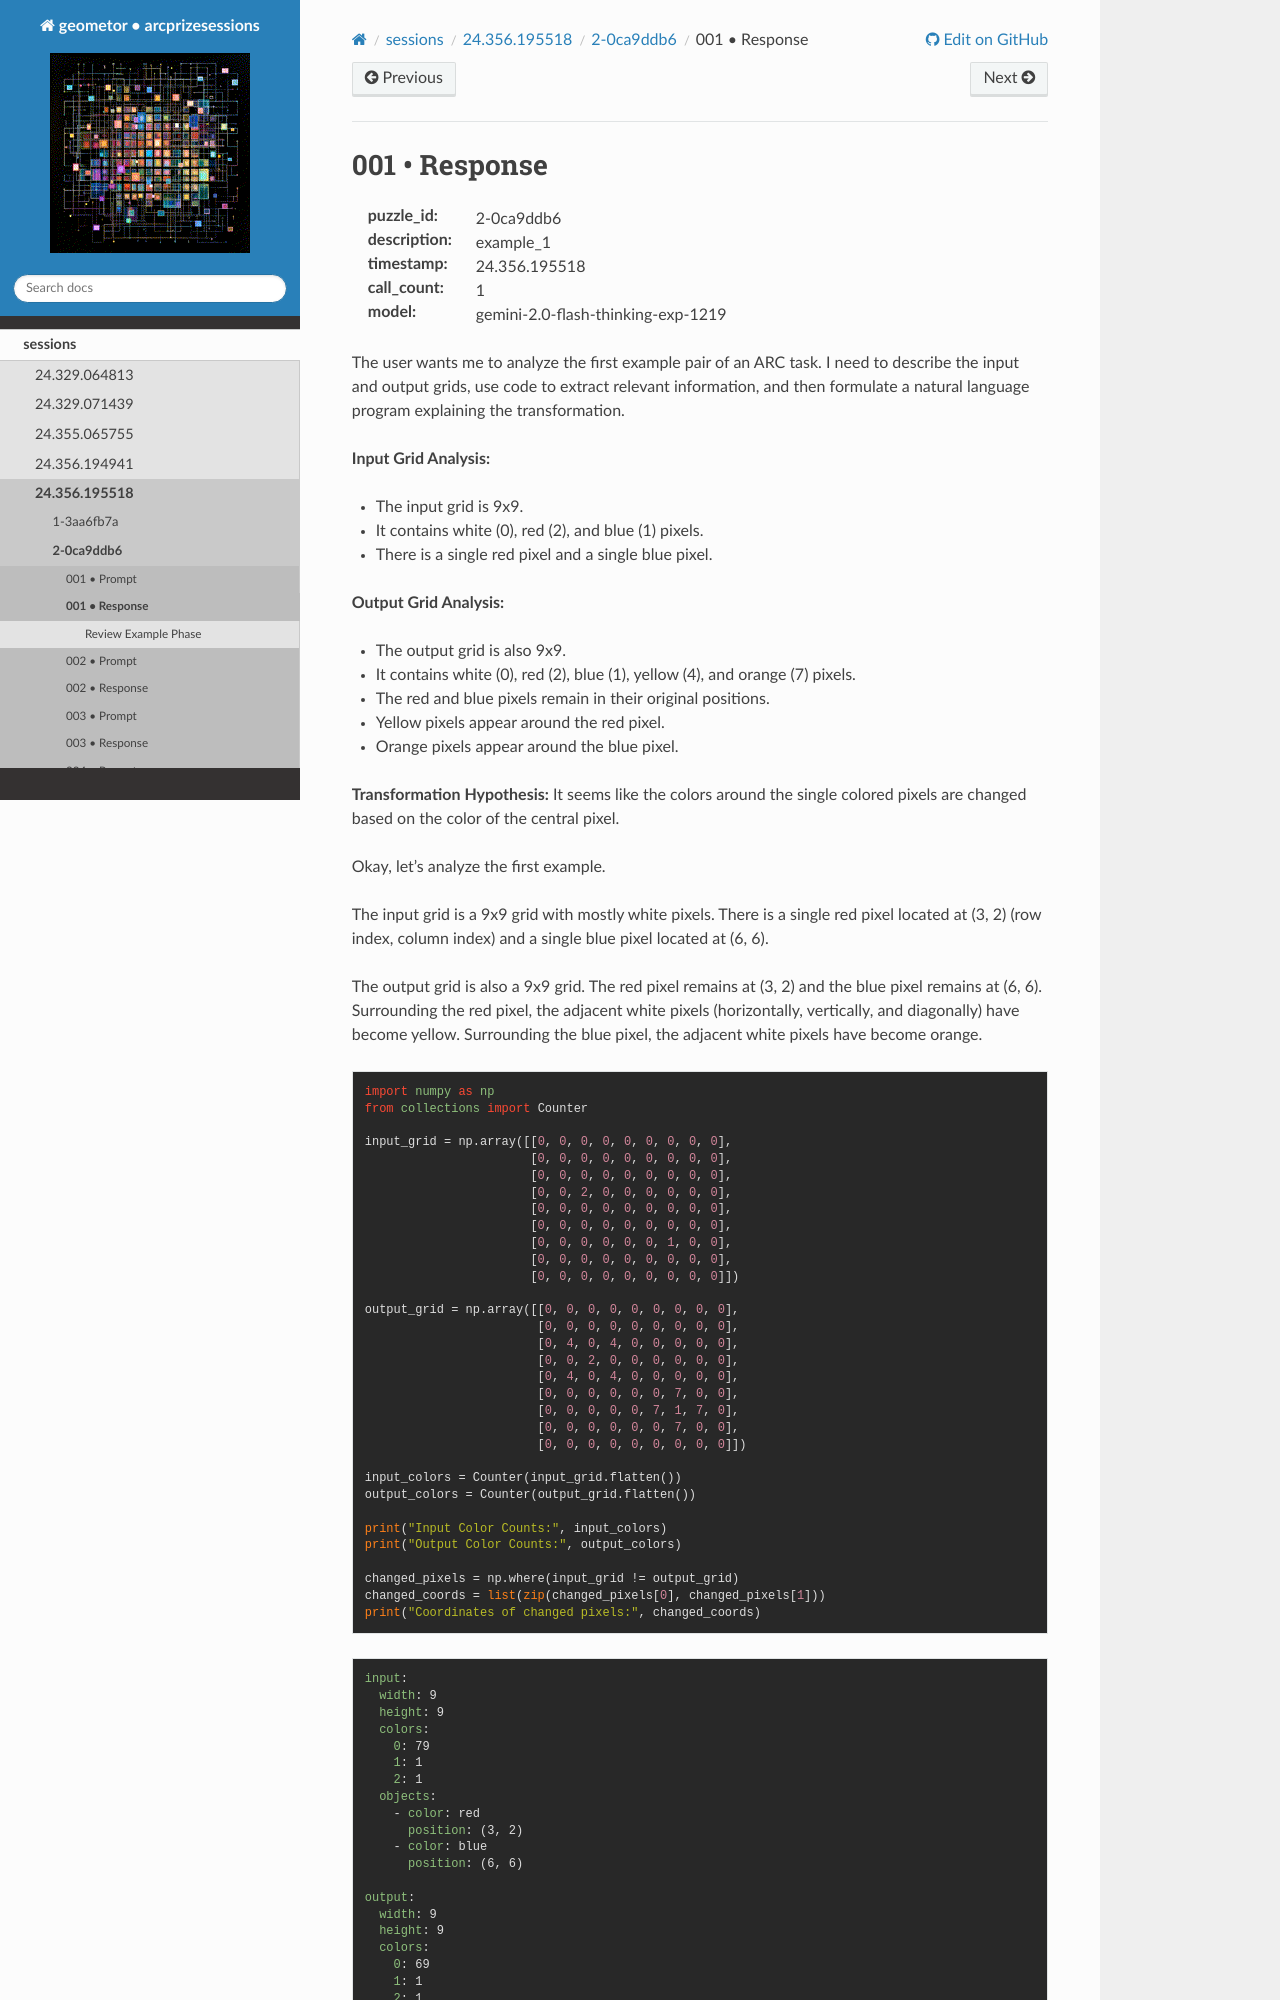

repository: geometor/arcprizesessions · page: sessions/24.356.195518/2-0ca9ddb6/001-response/index.html · generator: sphinx

001 • Response
==============

:puzzle_id: 2-0ca9ddb6
:description: example_1
:timestamp: 24.356.195518
:call_count: 1

:model: gemini-2.0-flash-thinking-exp-1219






The user wants me to analyze the first example pair of an ARC task.
I need to describe the input and output grids, use code to extract relevant information, and then formulate a natural language program explaining the transformation.

**Input Grid Analysis:**


* The input grid is 9x9.
* It contains white (0), red (2), and blue (1) pixels.
* There is a single red pixel and a single blue pixel.

**Output Grid Analysis:**


* The output grid is also 9x9.
* It contains white (0), red (2), blue (1), yellow (4), and orange (7) pixels.
* The red and blue pixels remain in their original positions.
* Yellow pixels appear around the red pixel.
* Orange pixels appear around the blue pixel.

**Transformation Hypothesis:**
It seems like the colors around the single colored pixels are changed based on the color of the central pixel.






Okay, let's analyze the first example.

The input grid is a 9x9 grid with mostly white pixels. There is a single red pixel located at (3, 2) (row index, column index) and a single blue pixel located at (6, 6).

The output grid is also a 9x9 grid. The red pixel remains at (3, 2) and the blue pixel remains at (6, 6). Surrounding the red pixel, the adjacent white pixels (horizontally, vertically, and diagonally) have become yellow. Surrounding the blue pixel, the adjacent white pixels have become orange.

.. code-block:: python

   import numpy as np
   from collections import Counter

   input_grid = np.array([[0, 0, 0, 0, 0, 0, 0, 0, 0],
                          [0, 0, 0, 0, 0, 0, 0, 0, 0],
                          [0, 0, 0, 0, 0, 0, 0, 0, 0],
                          [0, 0, 2, 0, 0, 0, 0, 0, 0],
                          [0, 0, 0, 0, 0, 0, 0, 0, 0],
                          [0, 0, 0, 0, 0, 0, 0, 0, 0],
                          [0, 0, 0, 0, 0, 0, 1, 0, 0],
                          [0, 0, 0, 0, 0, 0, 0, 0, 0],
                          [0, 0, 0, 0, 0, 0, 0, 0, 0]])

   output_grid = np.array([[0, 0, 0, 0, 0, 0, 0, 0, 0],
                           [0, 0, 0, 0, 0, 0, 0, 0, 0],
                           [0, 4, 0, 4, 0, 0, 0, 0, 0],
                           [0, 0, 2, 0, 0, 0, 0, 0, 0],
                           [0, 4, 0, 4, 0, 0, 0, 0, 0],
                           [0, 0, 0, 0, 0, 0, 7, 0, 0],
                           [0, 0, 0, 0, 0, 7, 1, 7, 0],
                           [0, 0, 0, 0, 0, 0, 7, 0, 0],
                           [0, 0, 0, 0, 0, 0, 0, 0, 0]])
